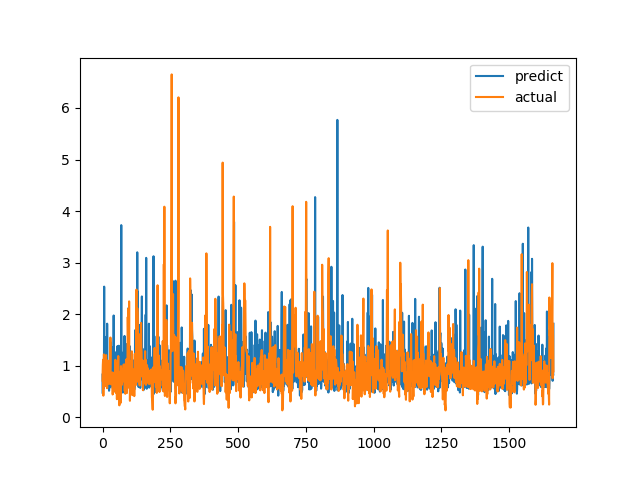

The table this chart was drawn from, first rows:
predict, actual
0.8273, 0.7094
0.4586, 1.015
1.11, 1.116
0.6828, 0.4183
0.732, 1.002
0.5634, 1.219
2.534, 1.143
0.7482, 0.6528
0.9309, 0.6747
0.8325, 0.601
0.6377, 0.6695
1.187, 0.6538
0.6468, 0.7814
0.6851, 1.206
1.561, 0.8469
1.524, 0.8286
0.7566, 0.6482
1.815, 0.5624
0.8162, 0.7183
0.9154, 1.1
0.5849, 0.9542
0.5654, 0.729
0.5605, 0.6694
1.009, 0.8631
0.5142, 0.6465
0.6226, 0.8223
0.6341, 0.9236
0.5786, 0.8301
0.8093, 1.067
0.7793, 1.546
1.458, 0.6827
1.117, 0.6386
0.7426, 0.6464
0.8216, 0.6881
0.5987, 0.7274
0.6906, 0.65
0.6356, 0.8694
0.9614, 0.4409
0.5556, 0.4519
1.357, 0.7575
0.4919, 0.4952
1.974, 0.6851
0.7407, 0.7244
0.602, 0.8654
1.272, 0.74
1.142, 0.8071
0.6819, 0.8204
0.7446, 1.114
0.6202, 1.109
1.105, 0.4751
0.5443, 1.039
0.5886, 0.9458
0.9172, 0.7878
0.7168, 0.3505
0.7278, 0.9368
1.38, 0.9868
0.6859, 0.647
0.7779, 1.03
1.218, 1.187
0.624, 0.9329
... 1,604 more rows
